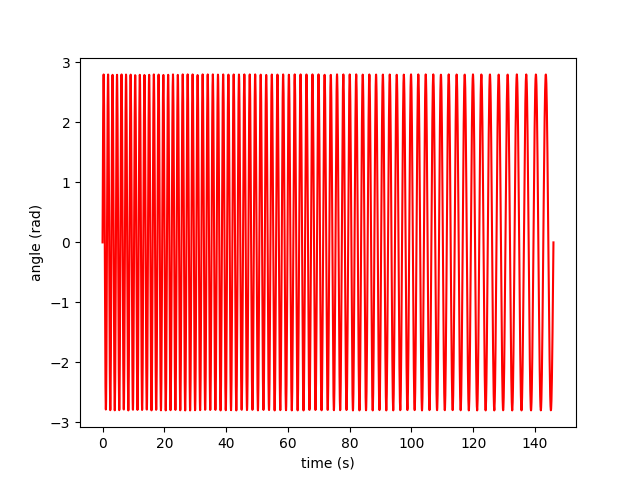

The file beside this chart, header and first rows:
, time(s), angle(rad)
0, 0.0, 0.0
1, 0.05, 0.865
2, 0.1, 1.646
3, 0.15, 2.265
4, 0.2, 2.663
5, 0.25, 2.8
6, 0.3, 2.663
7, 0.35, 2.266
8, 0.4, 1.647
9, 0.45, 0.867
10, 0.5, 0.002
11, 0.55, -0.863
12, 0.6, -1.644
13, 0.65, -2.263
14, 0.7, -2.662
15, 0.75, -2.8
16, 0.8, -2.665
17, 0.85, -2.269
18, 0.9, -1.651
19, 0.95, -0.872
20, 1.0, -0.008
21, 1.05, 0.857
22, 1.1, 1.638
23, 1.15, 2.259
24, 1.2, 2.659
25, 1.25, 2.8
26, 1.3, 2.667
27, 1.35, 2.274
28, 1.4, 1.659
29, 1.45, 0.882
30, 1.5, 0.019
31, 1.55, -0.846
32, 1.6, -1.628
33, 1.65, -2.252
34, 1.7, -2.655
35, 1.75, -2.8
36, 1.8, -2.671
37, 1.85, -2.282
38, 1.9, -1.67
39, 1.95, -0.896
40, 2.0, -0.034
41, 2.05, 0.831
42, 2.1, 1.615
43, 2.15, 2.242
44, 2.2, 2.65
45, 2.25, 2.8
46, 2.3, 2.677
47, 2.35, 2.293
48, 2.4, 1.685
49, 2.45, 0.914
50, 2.5, 0.054
51, 2.55, -0.812
52, 2.6, -1.599
53, 2.65, -2.229
54, 2.7, -2.643
55, 2.75, -2.799
56, 2.8, -2.683
57, 2.85, -2.306
58, 2.9, -1.704
59, 2.95, -0.936
... 29,940 more rows
